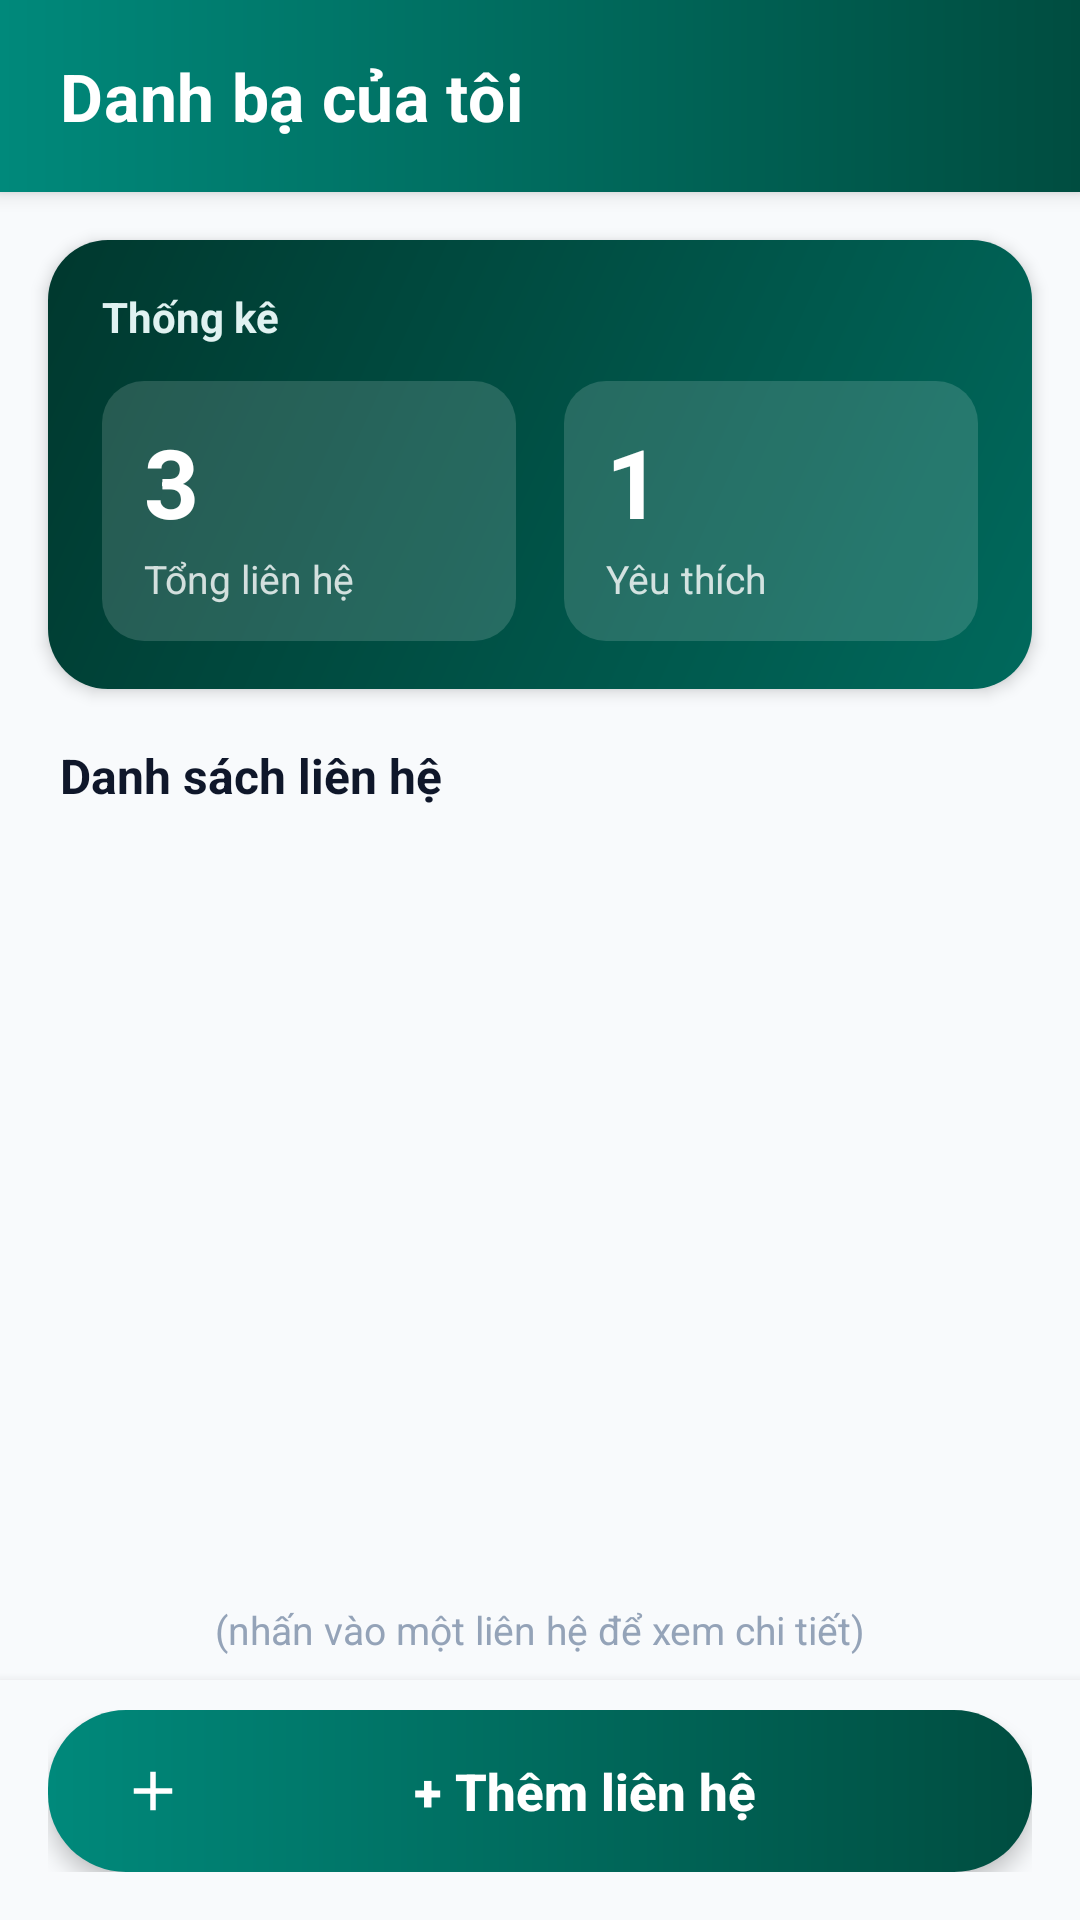

The Android layout XML behind this screen, and the referenced resources:
<!-- AndroidManifest.xml: application theme Theme.TH02App -->
<!-- res/layout/activity_main.xml -->
<?xml version="1.0" encoding="utf-8"?>
<LinearLayout xmlns:android="http://schemas.android.com/apk/res/android"
    xmlns:app="http://schemas.android.com/apk/res-auto"
    xmlns:tools="http://schemas.android.com/tools"
    android:layout_width="match_parent"
    android:layout_height="match_parent"
    android:background="@color/bg_app"
    android:orientation="vertical">

    
    <LinearLayout
        android:layout_width="match_parent"
        android:layout_height="64dp"
        android:background="@drawable/bg_header_gradient"
        android:elevation="4dp"
        android:gravity="center_vertical"
        android:paddingStart="20dp"
        android:paddingEnd="20dp">

        <TextView
            android:layout_width="wrap_content"
            android:layout_height="wrap_content"
            android:letterSpacing="0.01"
            android:text="@string/my_contacts_title"
            android:textColor="@color/white"
            android:textSize="22sp"
            android:textStyle="bold" />
    </LinearLayout>

    
    <FrameLayout
        android:layout_width="match_parent"
        android:layout_height="0dp"
        android:layout_weight="1">

        <LinearLayout
            android:layout_width="match_parent"
            android:layout_height="match_parent"
            android:orientation="vertical">

            
            <LinearLayout
                android:layout_width="match_parent"
                android:layout_height="wrap_content"
                android:layout_marginStart="16dp"
                android:layout_marginTop="16dp"
                android:layout_marginEnd="16dp"
                android:background="@drawable/bg_stat_gradient"
                android:elevation="3dp"
                android:orientation="vertical"
                android:paddingStart="18dp"
                android:paddingTop="16dp"
                android:paddingEnd="18dp"
                android:paddingBottom="16dp">

                
                <LinearLayout
                    android:layout_width="wrap_content"
                    android:layout_height="wrap_content"
                    android:gravity="center_vertical"
                    android:orientation="horizontal">

                    <TextView
                        android:layout_width="wrap_content"
                        android:layout_height="wrap_content"
                        android:text="@string/statistics_title"
                        android:textColor="#E0F2F1"
                        android:textSize="14sp"
                        android:textStyle="bold" />
                </LinearLayout>

                
                <LinearLayout
                    android:layout_width="match_parent"
                    android:layout_height="wrap_content"
                    android:layout_marginTop="12dp"
                    android:baselineAligned="false"
                    android:orientation="horizontal">

                    
                    <LinearLayout
                        android:layout_width="0dp"
                        android:layout_height="wrap_content"
                        android:layout_marginEnd="8dp"
                        android:layout_weight="1"
                        android:background="@drawable/bg_stat_mini_box"
                        android:orientation="vertical">

                        <TextView
                            android:id="@+id/tvTotalContacts"
                            android:layout_width="wrap_content"
                            android:layout_height="wrap_content"
                            android:text="3"
                            android:textColor="@color/white"
                            android:textSize="32sp"
                            android:textStyle="bold" />

                        <TextView
                            android:layout_width="wrap_content"
                            android:layout_height="wrap_content"
                            android:layout_marginTop="2dp"
                            android:text="@string/total_contacts"
                            android:textColor="#CCFFFFFF"
                            android:textSize="13sp" />
                    </LinearLayout>

                    
                    <LinearLayout
                        android:layout_width="0dp"
                        android:layout_height="wrap_content"
                        android:layout_marginStart="8dp"
                        android:layout_weight="1"
                        android:background="@drawable/bg_stat_mini_box"
                        android:orientation="vertical">

                        <TextView
                            android:id="@+id/tvFavoriteContacts"
                            android:layout_width="wrap_content"
                            android:layout_height="wrap_content"
                            android:text="1"
                            android:textColor="@color/white"
                            android:textSize="32sp"
                            android:textStyle="bold" />

                        <TextView
                            android:layout_width="wrap_content"
                            android:layout_height="wrap_content"
                            android:layout_marginTop="2dp"
                            android:text="@string/favorite_contacts"
                            android:textColor="#CCFFFFFF"
                            android:textSize="13sp" />
                    </LinearLayout>
                </LinearLayout>
            </LinearLayout>

            
            <TextView
                android:layout_width="wrap_content"
                android:layout_height="wrap_content"
                android:layout_marginStart="20dp"
                android:layout_marginTop="18dp"
                android:layout_marginBottom="8dp"
                android:text="@string/contact_list_title"
                android:textColor="@color/text_primary"
                android:textSize="16sp"
                android:textStyle="bold" />

            
            <TextView
                android:id="@+id/tvEmptyState"
                android:layout_width="match_parent"
                android:layout_height="wrap_content"
                android:layout_marginTop="40dp"
                android:gravity="center"
                android:text="Chưa có liên hệ nào trong danh bạ"
                android:textColor="@color/text_muted"
                android:textSize="15sp"
                android:visibility="gone" />

            
            <androidx.recyclerview.widget.RecyclerView
                android:id="@+id/rvContacts"
                android:layout_width="match_parent"
                android:layout_height="0dp"
                android:layout_weight="1"
                android:clipToPadding="false"
                android:paddingBottom="6dp"
                tools:listitem="@layout/item_contact" />

            
            <TextView
                android:id="@+id/tvListHint"
                android:layout_width="match_parent"
                android:layout_height="wrap_content"
                android:layout_marginTop="2dp"
                android:layout_marginBottom="8dp"
                android:gravity="center"
                android:text="@string/contact_list_hint"
                android:textColor="@color/text_hint"
                android:textSize="13sp" />

        </LinearLayout>
    </FrameLayout>

    
    <LinearLayout
        android:layout_width="match_parent"
        android:layout_height="wrap_content"
        android:background="@color/bg_app"
        android:elevation="6dp"
        android:paddingStart="16dp"
        android:paddingTop="10dp"
        android:paddingEnd="16dp"
        android:paddingBottom="16dp">

        <androidx.appcompat.widget.AppCompatButton
            android:id="@+id/btnOpenAddContact"
            android:layout_width="match_parent"
            android:layout_height="54dp"
            android:background="@drawable/bg_btn_primary"
            android:drawableStart="@drawable/ic_add"
            android:drawablePadding="8dp"
            android:elevation="4dp"
            android:gravity="center"
            android:paddingStart="24dp"
            android:paddingEnd="24dp"
            android:stateListAnimator="@null"
            android:text="@string/btn_add_contact"
            android:textAllCaps="false"
            android:textColor="@color/white"
            android:textSize="17sp"
            android:textStyle="bold" />
    </LinearLayout>

</LinearLayout>
<!-- res/layout/item_contact.xml (included above) -->
<?xml version="1.0" encoding="utf-8"?>
<com.google.android.material.card.MaterialCardView xmlns:android="http://schemas.android.com/apk/res/android"
    xmlns:app="http://schemas.android.com/apk/res-auto"
    android:layout_width="match_parent"
    android:layout_height="wrap_content"
    android:layout_marginStart="16dp"
    android:layout_marginTop="6dp"
    android:layout_marginEnd="16dp"
    android:layout_marginBottom="6dp"
    android:clickable="true"
    android:focusable="true"
    android:foreground="?attr/selectableItemBackground"
    app:cardBackgroundColor="@color/bg_card"
    app:cardCornerRadius="16dp"
    app:cardElevation="1.5dp"
    app:strokeColor="@color/card_stroke"
    app:strokeWidth="1dp">

    <LinearLayout
        android:layout_width="match_parent"
        android:layout_height="wrap_content"
        android:gravity="center_vertical"
        android:orientation="horizontal"
        android:paddingStart="16dp"
        android:paddingTop="14dp"
        android:paddingEnd="16dp"
        android:paddingBottom="14dp">

        
        <TextView
            android:id="@+id/tvAvatar"
            android:layout_width="54dp"
            android:layout_height="54dp"
            android:background="@drawable/bg_avatar_circle"
            android:elevation="2dp"
            android:gravity="center"
            android:text="A"
            android:textColor="@color/white"
            android:textSize="22sp"
            android:textStyle="bold" />

        
        <LinearLayout
            android:layout_width="0dp"
            android:layout_height="wrap_content"
            android:layout_marginStart="16dp"
            android:layout_weight="1"
            android:orientation="vertical">

            
            <TextView
                android:id="@+id/tvContactName"
                android:layout_width="wrap_content"
                android:layout_height="wrap_content"
                android:ellipsize="end"
                android:maxLines="1"
                android:text="Nguyễn Văn An"
                android:textColor="@color/text_primary"
                android:textSize="17sp"
                android:textStyle="bold" />

            
            <TextView
                android:id="@+id/tvContactPhone"
                android:layout_width="wrap_content"
                android:layout_height="wrap_content"
                android:layout_marginTop="3dp"
                android:text="0901234567"
                android:textColor="@color/text_muted"
                android:textSize="14sp" />

            
            <TextView
                android:id="@+id/tvContactGroup"
                android:layout_width="wrap_content"
                android:layout_height="wrap_content"
                android:layout_marginTop="6dp"
                android:background="@drawable/bg_badge_friend"
                android:includeFontPadding="false"
                android:text="Bạn bè"
                android:textColor="@color/group_friend_text"
                android:textSize="12sp"
                android:textStyle="bold" />
        </LinearLayout>

        
        <ImageView
            android:id="@+id/ivFavoriteStar"
            android:layout_width="26dp"
            android:layout_height="26dp"
            android:layout_marginStart="8dp"
            android:contentDescription="@string/is_favorite"
            android:src="@drawable/ic_star_filled"
            android:visibility="visible" />

    </LinearLayout>

</com.google.android.material.card.MaterialCardView>
<!-- resources referenced by this layout -->
<resources>
  <color name="bg_app">#F8FAFC</color>
  <color name="bg_card">#FFFFFF</color>
  <color name="card_stroke">#E2E8F0</color>
  <color name="group_friend_text">#0284C7</color>
  <color name="text_hint">#94A3B8</color>
  <color name="text_muted">#64748B</color>
  <color name="text_primary">#0F172A</color>
  <color name="white">#FFFFFF</color>
  <!-- drawable bg_avatar_circle (drawable) -->
  <?xml version="1.0" encoding="utf-8"?>
  <shape xmlns:android="http://schemas.android.com/apk/res/android"
      android:shape="oval">
      <solid android:color="@color/avatar_teal" />
  </shape>
  <!-- drawable bg_badge_friend (drawable) -->
  <?xml version="1.0" encoding="utf-8"?>
  <shape xmlns:android="http://schemas.android.com/apk/res/android"
      android:shape="rectangle">
      <solid android:color="@color/group_friend_bg" />
      <corners android:radius="10dp" />
      <padding
          android:bottom="3dp"
          android:left="10dp"
          android:right="10dp"
          android:top="3dp" />
  </shape>
  <!-- drawable bg_header_gradient (drawable) -->
  <?xml version="1.0" encoding="utf-8"?>
  <shape xmlns:android="http://schemas.android.com/apk/res/android"
      android:shape="rectangle">
      <gradient
          android:angle="0"
          android:endColor="@color/teal_gradient_end"
          android:startColor="@color/teal_gradient_start"
          android:type="linear" />
  </shape>
  <!-- drawable bg_stat_gradient (drawable) -->
  <?xml version="1.0" encoding="utf-8"?>
  <shape xmlns:android="http://schemas.android.com/apk/res/android"
      android:shape="rectangle">
      <gradient
          android:angle="135"
          android:endColor="@color/stat_gradient_end"
          android:startColor="@color/stat_gradient_start"
          android:type="linear" />
      <corners android:radius="20dp" />
  </shape>
  <!-- drawable bg_stat_mini_box (drawable) -->
  <?xml version="1.0" encoding="utf-8"?>
  <shape xmlns:android="http://schemas.android.com/apk/res/android"
      android:shape="rectangle">
      <solid android:color="#26FFFFFF" />
      <corners android:radius="14dp" />
      <padding
          android:bottom="12dp"
          android:left="14dp"
          android:right="14dp"
          android:top="12dp" />
  </shape>
  <!-- drawable ic_add (drawable) -->
  <vector xmlns:android="http://schemas.android.com/apk/res/android"
      android:width="22dp"
      android:height="22dp"
      android:viewportWidth="24"
      android:viewportHeight="24">
      <path
          android:fillColor="@color/white"
          android:pathData="M19,13h-6v6h-2v-6H5v-2h6V5h2v6h6v2z"/>
  </vector>
  <!-- drawable ic_star_filled (drawable) -->
  <vector xmlns:android="http://schemas.android.com/apk/res/android"
      android:width="22dp"
      android:height="22dp"
      android:viewportWidth="24"
      android:viewportHeight="24">
      <path
          android:fillColor="@color/star_gold"
          android:pathData="M12,17.27L18.18,21l-1.64,-7.03L22,9.24l-7.19,-0.61L12,2 9.19,8.63 2,9.24l5.46,4.73L5.82,21z"/>
  </vector>
  <string name="btn_add_contact">+ Thêm liên hệ</string>
  <string name="contact_list_hint">(nhấn vào một liên hệ để xem chi tiết)</string>
  <string name="contact_list_title">Danh sách liên hệ</string>
  <string name="favorite_contacts">Yêu thích</string>
  <string name="is_favorite">Yêu thích</string>
  <string name="my_contacts_title">Danh bạ của tôi</string>
  <string name="statistics_title">Thống kê</string>
  <string name="total_contacts">Tổng liên hệ</string>
  <color name="avatar_teal">#00897B</color>
  <color name="group_friend_bg">#E0F2FE</color>
  <color name="teal_gradient_end">#004D40</color>
  <color name="teal_gradient_start">#00897B</color>
  <color name="stat_gradient_end">#00382E</color>
  <color name="stat_gradient_start">#00695C</color>
  <color name="star_gold">#F59E0B</color>
  <color name="primary_teal">#00796B</color>
  <color name="primary_teal_dark">#004D40</color>
</resources>
